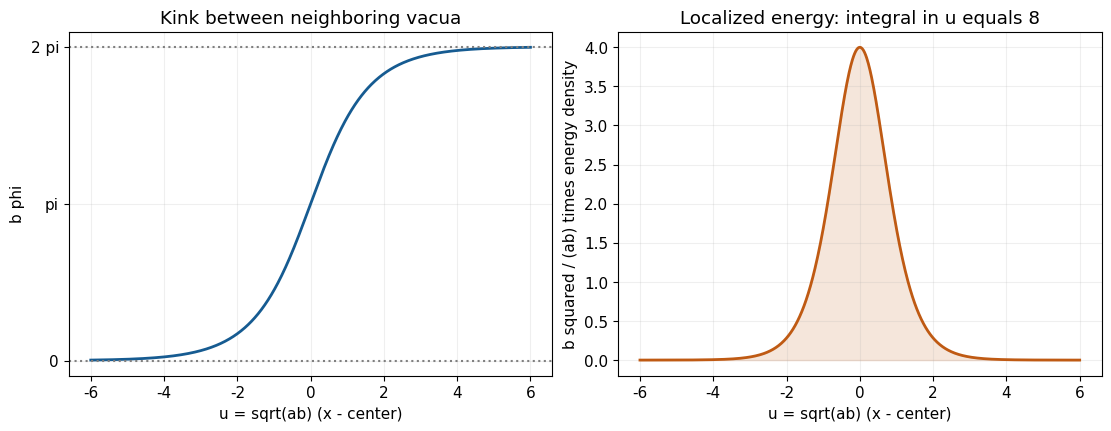

Reproduce this figure in Python. (Note: this script raises an exception after producing the figure.)
"""Original geometry; Python 3.14 with numpy/matplotlib. Writes exactly one PNG in the current directory."""
from pathlib import Path
import numpy as np
import matplotlib
matplotlib.use("Agg")
import matplotlib.pyplot as plt
from matplotlib.patches import Circle, FancyArrowPatch
plt.rcParams.update({"font.size":11,"font.family":"DejaVu Sans","savefig.facecolor":"white"})
def save(fig):
    fig.savefig(Path.cwd()/Path(__file__).with_suffix(".png").name,dpi=120,facecolor="white",transparent=False,metadata={"Software":"Matplotlib"})
    plt.close(fig)

u=np.linspace(-6,6,800);f=4*np.arctan(np.exp(u));density=4/np.cosh(u)**2
fig,axs=plt.subplots(1,2,figsize=(11,4.2),layout="constrained")
axs[0].plot(u,f,color="#165b91",lw=2);axs[0].set(xlabel="u = sqrt(ab) (x - center)",ylabel="b phi",title="Kink between neighboring vacua",yticks=[0,np.pi,2*np.pi],yticklabels=["0","pi","2 pi"])
axs[0].axhline(0,color="gray",ls=":");axs[0].axhline(2*np.pi,color="gray",ls=":")
axs[1].plot(u,density,color="#bf5a13",lw=2);axs[1].fill_between(u,density,color="#bf5a13",alpha=.15)
axs[1].set(xlabel="u = sqrt(ab) (x - center)",ylabel="b squared / (ab) times energy density",title="Localized energy: integral in u equals 8")
for ax in axs:ax.grid(alpha=.2)
save(fig)
